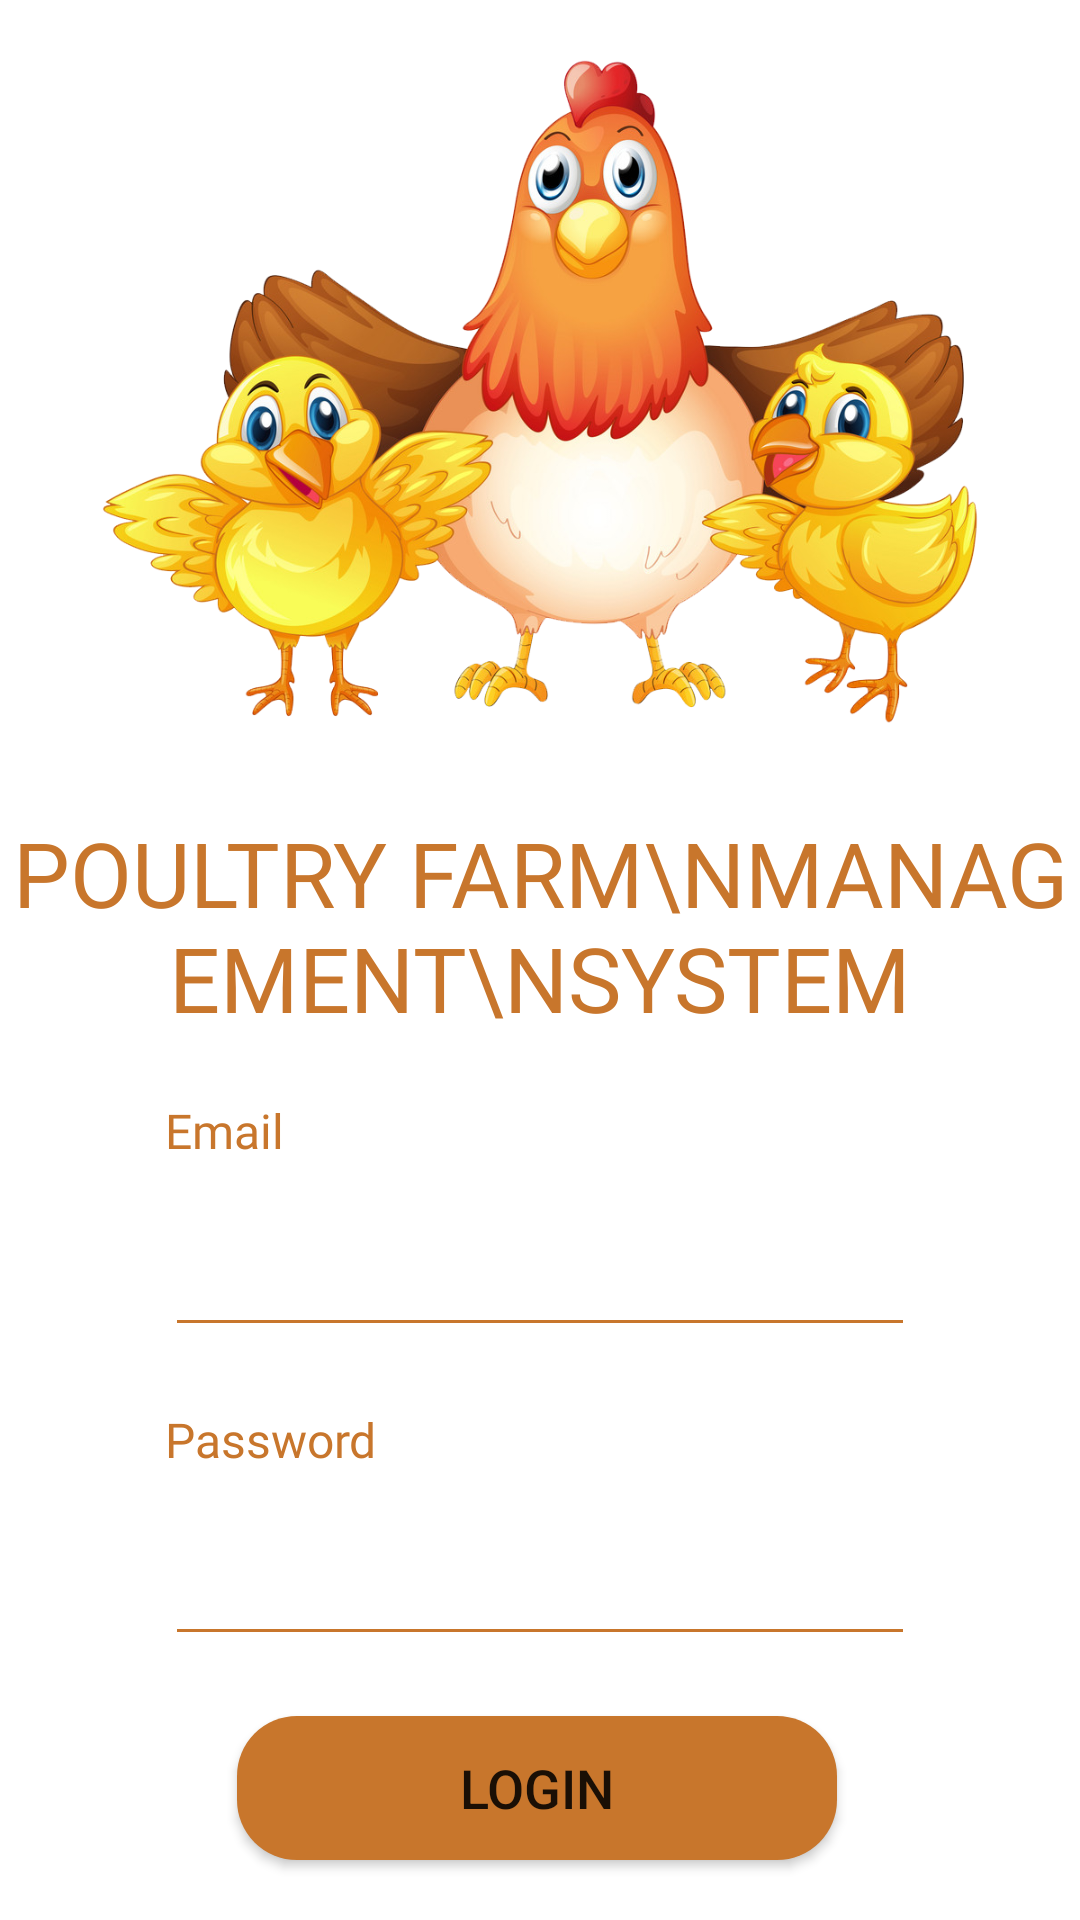

Android layout source for this screen:
<!-- AndroidManifest.xml: application theme Theme.PoultryFarmManagementSystem -->
<!-- res/layout/activity_login_page.xml -->
<?xml version="1.0" encoding="utf-8"?>
<androidx.constraintlayout.widget.ConstraintLayout xmlns:android="http://schemas.android.com/apk/res/android"
    xmlns:app="http://schemas.android.com/apk/res-auto"
    xmlns:tools="http://schemas.android.com/tools"
    android:layout_width="match_parent"
    android:layout_height="match_parent"
    tools:context=".LoginPage">
    <ImageView
        android:id="@+id/imageView3"
        android:layout_width="300dp"
        android:layout_height="300dp"
        android:layout_marginTop="-20dp"
        app:layout_constraintEnd_toEndOf="parent"
        app:layout_constraintHorizontal_bias="0.5"
        app:layout_constraintStart_toStartOf="parent"
        app:layout_constraintTop_toTopOf="parent"
        app:srcCompat="@drawable/henwithbabiesimg" />

    <TextView
        android:id="@+id/textView8"
        android:layout_width="wrap_content"
        android:layout_height="wrap_content"
        android:layout_marginTop="-10dp"
        android:fontFamily="@font/rockwell"
        android:gravity="center"
        android:text="Poultry Farm\nManagement\nSystem"
        android:textAllCaps="true"
        android:textColor="@color/primary_text"
        android:textSize="30sp"
        app:layout_constraintEnd_toEndOf="parent"
        app:layout_constraintHorizontal_bias="0.5"
        app:layout_constraintStart_toStartOf="parent"
        app:layout_constraintTop_toBottomOf="@+id/imageView3" />

    <TextView
        android:id="@+id/textView9"
        android:layout_width="wrap_content"
        android:layout_height="wrap_content"
        android:layout_marginTop="20dp"
        android:fontFamily="@font/rockwell"
        android:text="Email"
        android:textColor="@color/primary_text"
        android:textSize="16sp"
        app:layout_constraintEnd_toEndOf="@+id/ettxt_loginid"
        app:layout_constraintHorizontal_bias="0.0"
        app:layout_constraintStart_toStartOf="@+id/ettxt_loginid"
        app:layout_constraintTop_toBottomOf="@+id/textView8" />

    <EditText
        android:id="@+id/ettxt_loginid"
        android:layout_width="250dp"
        android:layout_height="wrap_content"
        android:layout_marginTop="20dp"
        android:backgroundTint="@color/primary_main"
        android:ems="10"
        android:inputType="textEmailAddress"
        app:layout_constraintEnd_toEndOf="parent"
        app:layout_constraintHorizontal_bias="0.5"
        app:layout_constraintStart_toStartOf="parent"
        app:layout_constraintTop_toBottomOf="@+id/textView9" />

    <TextView
        android:id="@+id/textView10"
        android:layout_width="wrap_content"
        android:layout_height="wrap_content"
        android:layout_marginTop="20dp"
        android:fontFamily="@font/rockwell"
        android:text="Password"
        android:textColor="@color/primary_text"
        android:textSize="16sp"
        app:layout_constraintEnd_toEndOf="@+id/ettxt_loginpassword"
        app:layout_constraintHorizontal_bias="0.0"
        app:layout_constraintStart_toStartOf="@+id/ettxt_loginpassword"
        app:layout_constraintTop_toBottomOf="@+id/ettxt_loginid" />

    <EditText
        android:id="@+id/ettxt_loginpassword"
        android:layout_width="250dp"
        android:layout_height="wrap_content"
        android:layout_marginTop="20dp"
        android:backgroundTint="@color/primary_main"
        android:ems="10"
        android:inputType="textPassword"
        app:layout_constraintEnd_toEndOf="@+id/ettxt_loginid"
        app:layout_constraintStart_toStartOf="@+id/ettxt_loginid"
        app:layout_constraintTop_toBottomOf="@+id/textView10" />

    <Button
        android:id="@+id/login_btn_main"
        android:layout_width="200dp"
        android:layout_height="wrap_content"
        android:layout_marginTop="20dp"
        android:text="Login"
        android:background="@drawable/primary_btn"
        android:textSize="18sp"
        app:backgroundTint="?attr/colorControlNormal"
        app:backgroundTintMode="add"
        app:layout_constraintEnd_toEndOf="@+id/ettxt_loginpassword"
        app:layout_constraintHorizontal_bias="0.48"
        app:layout_constraintStart_toStartOf="@+id/ettxt_loginpassword"
        app:layout_constraintTop_toBottomOf="@+id/ettxt_loginpassword" />

    <TextView
        android:id="@+id/txt_gotosignup"
        android:layout_width="wrap_content"
        android:layout_height="wrap_content"
        android:layout_marginTop="20dp"
        android:fontFamily="@font/rockwell"
        android:text="Don't Have an Account! Signup"
        android:textColor="@color/primary_text"
        android:textSize="20sp"
        app:layout_constraintEnd_toEndOf="@+id/login_btn_main"
        app:layout_constraintStart_toStartOf="@+id/login_btn_main"
        app:layout_constraintTop_toBottomOf="@+id/login_btn_main" />
</androidx.constraintlayout.widget.ConstraintLayout>
<!-- resources referenced by this layout -->
<resources>
  <color name="primary_main">#C8762C</color>
  <color name="primary_text">#C8762C</color>
  <!-- drawable henwithbabiesimg: png bitmap (drawable, 576756 bytes) -->
  <!-- drawable primary_btn (drawable) -->
  <?xml version="1.0" encoding="utf-8"?>
  <selector xmlns:android="http://schemas.android.com/apk/res/android">
  <item>
      <shape android:shape="rectangle">
          <corners android:radius="20dp"></corners>
          <solid android:color="@color/primary_main"></solid>
      </shape>
  </item>
  </selector>
  <style name="Theme.PoultryFarmManagementSystem" parent="Theme.MaterialComponents.DayNight.NoActionBar">
          
          <item name="colorPrimary">@color/purple_500</item>
          <item name="colorPrimaryVariant">@color/purple_700</item>
          <item name="colorOnPrimary">@color/white</item>
          
          <item name="colorSecondary">@color/teal_200</item>
          <item name="colorSecondaryVariant">@color/teal_700</item>
          <item name="colorOnSecondary">@color/black</item>
          
          <item name="android:statusBarColor" tools:targetApi="l">?attr/colorPrimaryVariant</item>
          
      </style>
  <color name="purple_500">#FF6200EE</color>
  <color name="purple_700">#FF3700B3</color>
  <color name="white">#FFFFFFFF</color>
  <color name="teal_200">#FF03DAC5</color>
  <color name="teal_700">#FF018786</color>
  <color name="black">#FF000000</color>
</resources>
